The GitHub repository nrl-ai/image-classification contains a labelled image folder "mvtec" with 3 categories: bolts, screw, tapping screw. Examples follow, each with its label.

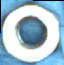
Label: bolts

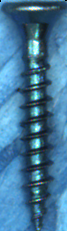
Label: tapping screw

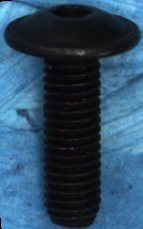
Label: screw

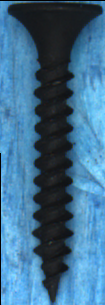
Label: tapping screw

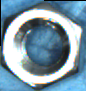
Label: bolts

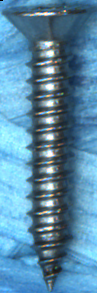
Label: tapping screw
